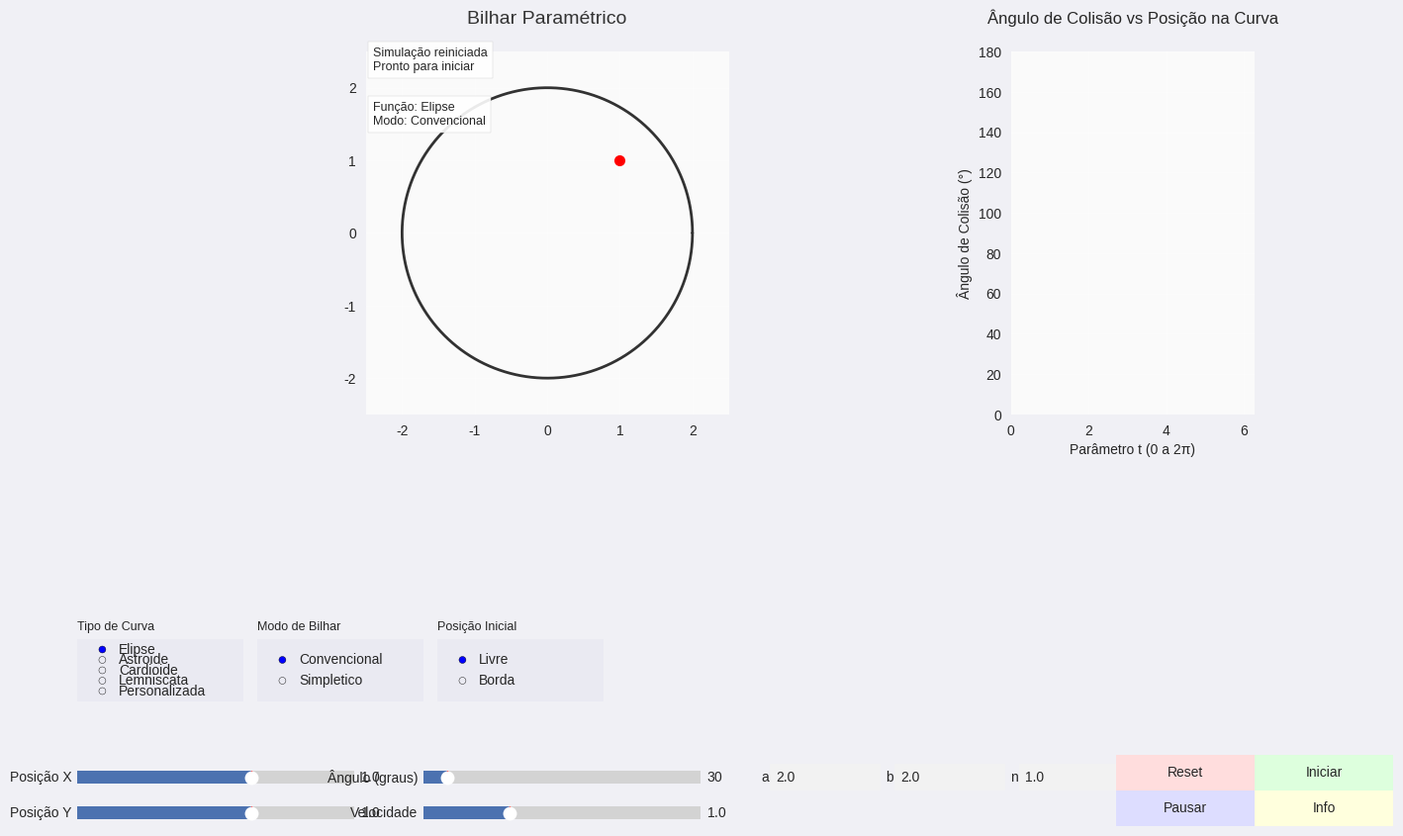

Generate this figure with matplotlib:
import numpy as np
import matplotlib.pyplot as plt
from matplotlib.animation import FuncAnimation
from matplotlib.widgets import Slider, Button, TextBox, RadioButtons
from matplotlib import gridspec
from scipy.optimize import minimize_scalar

# === Funções de Utilidade ===
def refletir_vetor(v, normal):
    """Reflete o vetor v em relação à normal"""
    normal = normal / np.linalg.norm(normal)
    return v - 2 * np.dot(v, normal) * normal

# === Sistema de Funções Paramétricas ===
class FuncaoParametrica:
    def __init__(self):
        self.funcoes = {
            'Elipse': self.elipse,
            'Astroide': self.astroide,
            'Cardioide': self.cardioide,
            'Lemniscata': self.lemniscata,
            'Personalizada': self.personalizada
        }
        self.parametros = {'a': 2.0, 'b': 2.0, 'n': 1.0}
        self.funcao_atual = 'Elipse'
    
    def __call__(self, t):
        try:
            return self.funcoes[self.funcao_atual](t)
        except:
            return np.array([0.0, 0.0])
    
    def derivada(self, t, h=1e-5):
        """Calcula a derivada numericamente com tratamento de contorno"""
        t1 = t - h if t > h else t + 2*np.pi - h
        t2 = t + h if t < 2*np.pi - h else t - 2*np.pi + h
        p1 = self(t1)
        p2 = self(t2)
        return (p2 - p1) / (2*h)
    
    def normal(self, t):
        """Calcula o vetor normal unitário com fallback"""
        deriv = self.derivada(t)
        norm_deriv = np.linalg.norm(deriv)
        
        if norm_deriv < 1e-8:
            # Tentar pontos vizinhos
            for dt in [1e-3, -1e-3, 1e-2]:
                t_alt = (t + dt) % (2*np.pi)
                deriv_alt = self.derivada(t_alt)
                norm_alt = np.linalg.norm(deriv_alt)
                if norm_alt > 1e-8:
                    normal_vec = np.array([-deriv_alt[1], deriv_alt[0]])
                    return normal_vec / norm_alt
            return np.array([0.0, 1.0])  # Fallback
        
        normal_vec = np.array([-deriv[1], deriv[0]])
        return normal_vec / norm_deriv
    
    def tangente(self, t):
        """Calcula o vetor tangente unitário"""
        try:
            deriv = self.derivada(t)
            norm = np.linalg.norm(deriv)
            if norm == 0:
                return np.array([0.0, 1.0])
            return deriv / norm
        except:
            return np.array([0.0, 1.0])
    
    def elipse(self, t):
        a, b = self.parametros['a'], self.parametros['b']
        return np.array([a * np.cos(t), b * np.sin(t)])
    
    def astroide(self, t):
        a = self.parametros['a']
        return np.array([a * np.cos(t)**3, a * np.sin(t)**3])
    
    def cardioide(self, t):
        a = self.parametros['a']
        return a * np.array([np.cos(t)*(1-np.cos(t)), np.sin(t)*(1-np.cos(t))])
    
    def lemniscata(self, t):
        a = self.parametros['a']
        den = 1 + np.sin(t)**2
        return a * np.array([np.cos(t)/den, np.sin(t)*np.cos(t)/den])
    
    def personalizada(self, t):
        try:
            a, b, n = self.parametros['a'], self.parametros['b'], self.parametros['n']
            safe_cos = np.sign(np.cos(t)) * (abs(np.cos(t)))**n
            safe_sin = np.sign(np.sin(t)) * (abs(np.sin(t)))**n
            return np.array([a * safe_cos, b * safe_sin])
        except:
            return np.array([0.0, 0.0])

# === Estado da Simulação ===
class EstadoBilhar:
    def __init__(self):
        self.reset()
    
    def reset(self):
        self.pos = np.array([1.0, 1.0])
        self.vel = np.array([0.0, 0.0])
        self.trajetoria = [self.pos.copy()]
        self.angulos_colisao = []
        self.t_colisao = []  # Armazena os parâmetros t de cada colisão
        self.num_colisoes = 0
        self.ultima_colisao = None
        self.ultimo_angulo = None
        self.pausado = True
        self.velocidade_simulacao = 1.0
        self.primeiro_inicio = True
        self.funcao_parametrica = FuncaoParametrica()
        self.modo_bilhar = 'Convencional'  # 'Convencional' ou 'Simpletico'
        self.ultimo_ponto = None  # Para bilhar simplético
        self.proximo_ponto = None  # Para visualização
        self.tangente_atual = None  # Para visualização
        self.curve_points = None  # Pontos pré-computados da curva
        self.curve_t = None       # Parâmetros t correspondentes
        self.modo_inicio = 'Livre'  # 'Livre' ou 'Borda'

estado = EstadoBilhar()

# === Funções de Detecção de Colisão Aprimoradas ===
def encontrar_colisao_robusta(ponto, direcao):
    """Detecção híbrida de colisão: amostragem + refinamento"""
    if np.linalg.norm(direcao) < 1e-8:
        return None, None
    
    # 1. Amostragem inicial
    t_samples = np.linspace(0, 2*np.pi, 100)
    pontos_curva = np.array([estado.funcao_parametrica(t) for t in t_samples])
    
    # Vetor direção normalizado
    dir_norm = direcao / np.linalg.norm(direcao)
    
    # Calcular distâncias e produtos escalares
    vetores = pontos_curva - ponto
    distancias = np.linalg.norm(vetores, axis=1)
    proj_direcao = np.dot(vetores, dir_norm)
    
    # Critério: ponto na frente e próximo da reta
    dist_perp = np.abs(np.cross(vetores, dir_norm))
    candidatos = np.where((proj_direcao > 0) & (dist_perp < 0.2))[0]
    
    if len(candidatos) == 0:
        return None, None
    
    # 2. Refinamento com busca binária
    melhor_idx = candidatos[np.argmin(dist_perp[candidatos])]
    t_min = t_samples[melhor_idx-1] if melhor_idx > 0 else t_samples[-1]
    t_max = t_samples[melhor_idx+1] if melhor_idx < len(t_samples)-1 else t_samples[0]
    
    # Garantir intervalo válido
    if t_min > t_max:
        t_min, t_max = t_max, t_min
    
    for _ in range(8):  # 8 iterações de refinamento
        t_meio = (t_min + t_max)/2
        p_meio = estado.funcao_parametrica(t_meio)
        vec_meio = p_meio - ponto
        dist_meio = np.abs(np.cross(vec_meio, dir_norm))
        
        # Avaliar pontos adjacentes
        t_antes = (t_min + t_meio)/2
        p_antes = estado.funcao_parametrica(t_antes)
        vec_antes = p_antes - ponto
        dist_antes = np.abs(np.cross(vec_antes, dir_norm))
        
        t_depois = (t_meio + t_max)/2
        p_depois = estado.funcao_parametrica(t_depois)
        vec_depois = p_depois - ponto
        dist_depois = np.abs(np.cross(vec_depois, dir_norm))
        
        # Atualizar intervalo
        if dist_antes < dist_meio and dist_antes < dist_depois:
            t_max = t_meio
        elif dist_depois < dist_meio:
            t_min = t_meio
        else:
            t_min = t_antes
            t_max = t_depois
    
    t_final = (t_min + t_max)/2
    ponto_final = estado.funcao_parametrica(t_final)
    
    # Verificar se está na direção do movimento
    if np.dot(ponto_final - ponto, dir_norm) > 0:
        return ponto_final, t_final
    
    return None, None

# === Bilhar Simplético Aprimorado ===
def encontrar_proximo_ponto_otimizado(x, y, t_y):
    """Encontra o próximo ponto usando otimização matemática"""
    tang_y = estado.funcao_parametrica.tangente(t_y)
    
    # Função objetivo: distância perpendicular
    def objetivo(t):
        z = estado.funcao_parametrica(t)
        vetor_xz = z - x
        # Produto vetual em 2D: |a_x*b_y - a_y*b_x|
        return abs(vetor_xz[0]*tang_y[1] - vetor_xz[1]*tang_y[0])
    
    # Evitar o ponto atual (t_y)
    if t_y > 0.1 and t_y < 2*np.pi - 0.1:
        bounds = [(0, t_y-0.1), (t_y+0.1, 2*np.pi)]
    else:
        # Caso especial perto dos limites
        if t_y < 0.1:
            bounds = [(t_y+0.1, 2*np.pi)]
        else:  # t_y > 2*np.pi - 0.1
            bounds = [(0, t_y-0.1)]
    
    melhor_t = None
    melhor_valor = float('inf')
    
    # Testar múltiplos pontos iniciais
    for bound in bounds:
        try:
            res = minimize_scalar(objetivo, bounds=bound, method='bounded')
            if res.fun < melhor_valor and abs(res.x - t_y) > 0.1:
                melhor_valor = res.fun
                melhor_t = res.x
        except:
            continue
    
    if melhor_t is None:
        # Fallback: amostragem simples
        t_candidates = np.linspace(0, 2*np.pi, 36)
        t_candidates = t_candidates[np.abs(t_candidates - t_y) > 0.2]
        if len(t_candidates) > 0:
            dists = [objetivo(t) for t in t_candidates]
            idx_min = np.argmin(dists)
            melhor_t = t_candidates[idx_min]
        else:
            return None, None
    
    return estado.funcao_parametrica(melhor_t), melhor_t

# === Configuração do Gráfico ===
plt.style.use('seaborn-v0_8')
plt.rcParams['font.size'] = 10
plt.rcParams['axes.titlepad'] = 12

fig = plt.figure(figsize=(14, 9))
fig.set_facecolor('#f0f0f5')
gs = gridspec.GridSpec(3, 2, height_ratios=[3, 1, 1], width_ratios=[3, 1])

ax = fig.add_subplot(gs[0, 0])
ax.set_facecolor('#fafafa')
ax.set_aspect('equal')
ax.grid(True, alpha=0.3)
ax.set_title("Bilhar Paramétrico", pad=20, fontsize=14, color='#333333')

ax2 = fig.add_subplot(gs[0, 1])
ax2.set_facecolor('#fafafa')
ax2.grid(True, alpha=0.3)
ax2.set_title("Ângulo de Colisão vs Posição na Curva", pad=20, fontsize=12)
ax2.set_xlabel("Parâmetro t (0 a 2π)", fontsize=10)
ax2.set_ylabel("Ângulo de Colisão (°)", fontsize=10)
ax2.set_xlim(0, 2*np.pi)
ax2.set_ylim(0, 180)

# === Elementos Visuais ===
curva_plot, = ax.plot([], [], 'k-', linewidth=2, alpha=0.8)
bolinha, = ax.plot([], [], 'ro', markersize=8, zorder=3)
trajeto, = ax.plot([], [], 'r-', linewidth=1, alpha=0.7)
normal_linha, = ax.plot([], [], 'b--', linewidth=1.5, alpha=0.7)
vel_linha, = ax.plot([], [], 'g-', linewidth=1.5, alpha=0.7)
tangente_linha, = ax.plot([], [], 'm-', linewidth=1.5, alpha=0.7)  # Para bilhar simplético
proxima_linha, = ax.plot([], [], 'c-', linewidth=1.5, alpha=0.7)    # Para bilhar simplético

angulo_plot, = ax2.plot([], [], 'ro', markersize=5, alpha=0.7)

texto_info = ax.text(0.02, 0.95, '', transform=ax.transAxes, fontsize=9,
                    bbox=dict(facecolor='white', alpha=0.9, edgecolor='#cccccc'))
texto_funcao = ax.text(0.02, 0.80, '', transform=ax.transAxes, fontsize=9,
                      bbox=dict(facecolor='white', alpha=0.9, edgecolor='#cccccc'))

# === Controles Interativos ===
# Área para controles na parte inferior
ax_controles = fig.add_axes([0.05, 0.05, 0.9, 0.15])
ax_controles.set_axis_off()

# Labels explicativos
fig.text(0.05, 0.23, "Tipo de Curva", fontsize=9)
fig.text(0.18, 0.23, "Modo de Bilhar", fontsize=9)
fig.text(0.31, 0.23, "Posição Inicial", fontsize=9)

# Funções de curva
ax_radio = plt.axes([0.05, 0.15, 0.12, 0.07])
radio = RadioButtons(ax_radio, ['Elipse', 'Astroide', 'Cardioide', 'Lemniscata', 'Personalizada'], active=0)

# Modo de bilhar
ax_radio_modo = plt.axes([0.18, 0.15, 0.12, 0.07])
radio_modo = RadioButtons(ax_radio_modo, ['Convencional', 'Simpletico'], active=0)

# Modo de posição inicial
ax_radio_posicao = plt.axes([0.31, 0.15, 0.12, 0.07])
radio_posicao = RadioButtons(ax_radio_posicao, ['Livre', 'Borda'], active=0)

# Sliders
slider_width = 0.2
ax_posx = plt.axes([0.05, 0.05, slider_width, 0.03])
slider_posx = Slider(ax_posx, 'Posição X', -3.9, 3.9, valinit=1.0, valstep=0.1)

ax_posy = plt.axes([0.05, 0.01, slider_width, 0.03])
slider_posy = Slider(ax_posy, 'Posição Y', -3.9, 3.9, valinit=1.0, valstep=0.1)

# Novo slider para posição na borda
ax_pos_t = plt.axes([0.05, 0.03, slider_width, 0.03])
ax_pos_t.set_visible(False)  # Inicialmente oculto
slider_pos_t = Slider(ax_pos_t, 't (0 a 2π)', 0, 2*np.pi, valinit=0, valstep=0.01)

ax_angulo = plt.axes([0.30, 0.05, slider_width, 0.03])
slider_angulo = Slider(ax_angulo, 'Ângulo (graus)', 0, 360, valinit=30, valstep=1)

ax_vel = plt.axes([0.30, 0.01, slider_width, 0.03])
slider_vel = Slider(ax_vel, 'Velocidade', 0.1, 3.0, valinit=1.0, valstep=0.1)

# Parâmetros da curva
param_width = 0.08
texto_a = TextBox(plt.axes([0.55, 0.05, param_width, 0.03]), 'a', initial='2.0')
texto_b = TextBox(plt.axes([0.55+param_width+0.01, 0.05, param_width, 0.03]), 'b', initial='2.0')
texto_n = TextBox(plt.axes([0.55+2*(param_width+0.01), 0.05, param_width, 0.03]), 'n', initial='1.0')

# Botões
btn_width = 0.1
botao_reset = Button(plt.axes([0.80, 0.05, btn_width, 0.04]), 'Reset', color='#ffdddd')
botao_pause = Button(plt.axes([0.80, 0.01, btn_width, 0.04]), 'Pausar', color='#ddddff')
botao_start = Button(plt.axes([0.90, 0.05, btn_width, 0.04]), 'Iniciar', color='#ddffdd')
botao_info = Button(plt.axes([0.90, 0.01, btn_width, 0.04]), 'Info', color='#ffffdd')

# === Funções de Atualização ===
def atualizar_visibilidade_posicao():
    """Atualiza a visibilidade dos controles de posição"""
    if estado.modo_inicio == 'Livre':
        ax_posx.set_visible(True)
        ax_posy.set_visible(True)
        ax_pos_t.set_visible(False)
    else:  # Modo 'Borda'
        ax_posx.set_visible(False)
        ax_posy.set_visible(False)
        ax_pos_t.set_visible(True)

def atualizar_funcao(label):
    estado.funcao_parametrica.funcao_atual = label
    atualizar_curva()

def atualizar_modo(label):
    estado.modo_bilhar = label
    estado.ultimo_ponto = None
    estado.proximo_ponto = None
    atualizar_curva()

def atualizar_modo_posicao(label):
    estado.modo_inicio = label
    atualizar_visibilidade_posicao()
    
    # Atualizar posição se estivermos no modo borda
    if estado.modo_inicio == 'Borda':
        t_val = slider_pos_t.val
        estado.pos = estado.funcao_parametrica(t_val)
        slider_posx.set_val(estado.pos[0])
        slider_posy.set_val(estado.pos[1])
        if estado.pausado or estado.primeiro_inicio:
            estado.trajetoria = [estado.pos.copy()]
            bolinha.set_data([estado.pos[0]], [estado.pos[1]])
            fig.canvas.draw_idle()

radio.on_clicked(atualizar_funcao)
radio_modo.on_clicked(atualizar_modo)
radio_posicao.on_clicked(atualizar_modo_posicao)

def atualizar_curva():
    try:
        estado.funcao_parametrica.parametros['a'] = float(texto_a.text)
        estado.funcao_parametrica.parametros['b'] = float(texto_b.text)
        estado.funcao_parametrica.parametros['n'] = float(texto_n.text)
    except ValueError:
        pass
    
    t = np.linspace(0, 2*np.pi, 1000)
    pontos = np.array([estado.funcao_parametrica(ti) for ti in t]).T
    curva_plot.set_data(pontos[0], pontos[1])
    
    # Pré-computar pontos da curva
    estado.curve_points = pontos
    estado.curve_t = t
    
    ax.set_xlim(np.min(pontos[0])-0.5, np.max(pontos[0])+0.5)
    ax.set_ylim(np.min(pontos[1])-0.5, np.max(pontos[1])+0.5)
    
    texto_funcao.set_text(f"Função: {estado.funcao_parametrica.funcao_atual}\nModo: {estado.modo_bilhar}")
    bolinha.set_data([estado.pos[0]], [estado.pos[1]])
    
    # Se estiver no modo borda, atualizar a posição
    if estado.modo_inicio == 'Borda':
        t_val = slider_pos_t.val
        estado.pos = estado.funcao_parametrica(t_val)
        slider_posx.set_val(estado.pos[0])
        slider_posy.set_val(estado.pos[1])
        bolinha.set_data([estado.pos[0]], [estado.pos[1]])
    
    fig.canvas.draw_idle()

def atualizar_parametros(val):
    atualizar_curva()

texto_a.on_submit(atualizar_parametros)
texto_b.on_submit(atualizar_parametros)
texto_n.on_submit(atualizar_parametros)

def reset_simulacao(event):
    estado.reset()
    
    if estado.modo_inicio == 'Livre':
        estado.pos = np.array([slider_posx.val, slider_posy.val])
    else:  # Modo 'Borda'
        t_val = slider_pos_t.val
        estado.pos = estado.funcao_parametrica(t_val)
        slider_posx.set_val(estado.pos[0])
        slider_posy.set_val(estado.pos[1])
    
    bolinha.set_data([estado.pos[0]], [estado.pos[1]])
    trajeto.set_data([], [])
    angulo_plot.set_data([], [])
    tangente_linha.set_data([], [])
    proxima_linha.set_data([], [])
    estado.angulos_colisao = []
    estado.t_colisao = []
    texto_info.set_text('Simulação reiniciada\nPronto para iniciar')
    
    # Reset dos controles
    slider_posx.set_val(1.0)
    slider_posy.set_val(1.0)
    slider_pos_t.set_val(0)
    slider_angulo.set_val(30)
    slider_vel.set_val(1.0)
    texto_a.set_val('2.0')
    texto_b.set_val('2.0')
    texto_n.set_val('1.0')
    radio.set_active(0)
    radio_modo.set_active(0)
    radio_posicao.set_active(0)
    
    atualizar_curva()

def pausar_simulacao(event):
    estado.pausado = True
    texto_info.set_text('Simulação pausada')

def iniciar_simulacao(event):
    if estado.primeiro_inicio:
        angulo_rad = np.radians(slider_angulo.val)
        velocidade = min(slider_vel.val, 3.0)
        estado.vel = np.array([np.cos(angulo_rad), np.sin(angulo_rad)]) * velocidade
        estado.primeiro_inicio = False
    
    estado.pausado = False
    texto_info.set_text('Simulação em andamento')

def mostrar_info(event):
    texto_info.set_text(
        "Modo Simplético:\n"
        "Reflexão baseada na área do triângulo\n"
        "x -> y -> z onde xz ∥ tangente(y)\n\n"
        "Modo Convencional:\n"
        "Reflexão padrão: ângulo incidência = reflexão\n\n"
        "Modo Borda:\n"
        "A bolinha começa na borda da curva\n"
        "Use o slider 't' para posicioná-la"
    )

botao_reset.on_clicked(reset_simulacao)
botao_pause.on_clicked(pausar_simulacao)
botao_start.on_clicked(iniciar_simulacao)
botao_info.on_clicked(mostrar_info)

def update_posicao(val):
    if estado.modo_inicio == 'Livre':
        estado.pos = np.array([slider_posx.val, slider_posy.val])
        if estado.pausado or estado.primeiro_inicio:
            estado.trajetoria = [estado.pos.copy()]
            bolinha.set_data([estado.pos[0]], [estado.pos[1]])
            fig.canvas.draw_idle()

def update_posicao_t(val):
    """Atualiza a posição quando o slider de t é alterado (modo borda)"""
    if estado.modo_inicio == 'Borda':
        t_val = slider_pos_t.val
        estado.pos = estado.funcao_parametrica(t_val)
        slider_posx.set_val(estado.pos[0])
        slider_posy.set_val(estado.pos[1])
        if estado.pausado or estado.primeiro_inicio:
            estado.trajetoria = [estado.pos.copy()]
            bolinha.set_data([estado.pos[0]], [estado.pos[1]])
            fig.canvas.draw_idle()

def update_angulo(val):
    if estado.pausado or estado.primeiro_inicio:
        angulo_rad = np.radians(slider_angulo.val)
        velocidade = min(slider_vel.val, 3.0)
        estado.vel = np.array([np.cos(angulo_rad), np.sin(angulo_rad)]) * velocidade

slider_posx.on_changed(update_posicao)
slider_posy.on_changed(update_posicao)
slider_pos_t.on_changed(update_posicao_t)
slider_angulo.on_changed(update_angulo)
slider_vel.on_changed(lambda val: setattr(estado, 'velocidade_simulacao', val))

def init():
    curva_plot.set_data([], [])
    bolinha.set_data([], [])
    trajeto.set_data([], [])
    normal_linha.set_data([], [])
    vel_linha.set_data([], [])
    tangente_linha.set_data([], [])
    proxima_linha.set_data([], [])
    angulo_plot.set_data([], [])
    texto_info.set_text('Pronto para iniciar')
    texto_funcao.set_text('')
    return curva_plot, bolinha, trajeto, normal_linha, vel_linha, tangente_linha, proxima_linha, angulo_plot, texto_info, texto_funcao

def update(frame):
    if estado.pausado:
        return curva_plot, bolinha, trajeto, normal_linha, vel_linha, tangente_linha, proxima_linha, angulo_plot, texto_info, texto_funcao
    
    dt = 0.015 * estado.velocidade_simulacao
    nova_pos = estado.pos + estado.vel * dt
    
    # Usar novo método de detecção de colisão
    ponto_colisao, t_colisao = encontrar_colisao_robusta(estado.pos, estado.vel * dt)
    
    if ponto_colisao is not None and t_colisao is not None:
        # Verificar se não é colisão repetida
        if estado.ultima_colisao is None or np.linalg.norm(ponto_colisao - estado.ultima_colisao) > 0.05:
            try:
                normal = estado.funcao_parametrica.normal(t_colisao)
                estado.pos = ponto_colisao + normal * 0.01
                
                if estado.modo_bilhar == 'Simpletico':
                    # Bilhar simplético: usar ponto anterior e ponto atual para calcular próximo ponto
                    if estado.ultimo_ponto is None:
                        # Primeira colisão, usa reflexão convencional
                        estado.vel = refletir_vetor(estado.vel, normal) * 0.99
                        estado.ultimo_ponto = estado.trajetoria[-2] if len(estado.trajetoria) >= 2 else ponto_colisao
                    else:
                        # Calcular próximo ponto z com novo método otimizado
                        z, s_z = encontrar_proximo_ponto_otimizado(estado.ultimo_ponto, ponto_colisao, t_colisao)
                        
                        if z is not None:
                            # Calcular nova direção (de y para z)
                            nova_direcao = z - ponto_colisao
                            magnitude = np.linalg.norm(nova_direcao)
                            if magnitude > 0:
                                # Atualizar velocidade para direção de z
                                estado.vel = nova_direcao / magnitude * np.linalg.norm(estado.vel)
                                
                                # Atualizar elementos visuais
                                tang = estado.funcao_parametrica.tangente(t_colisao)
                                estado.tangente_atual = tang
                                estado.proximo_ponto = z
                                
                                tangente_linha.set_data(
                                    [ponto_colisao[0], ponto_colisao[0] + tang[0]],
                                    [ponto_colisao[1], ponto_colisao[1] + tang[1]]
                                )
                                proxima_linha.set_data(
                                    [estado.ultimo_ponto[0], z[0]],
                                    [estado.ultimo_ponto[1], z[1]]
                                )
                    
                    # Atualizar último ponto para a próxima colisão
                    estado.ultimo_ponto = ponto_colisao.copy()
                else:
                    # Modo convencional
                    estado.vel = refletir_vetor(estado.vel, normal) * 0.99
                    estado.ultimo_ponto = None
                    estado.proximo_ponto = None
                
                estado.ultima_colisao = ponto_colisao
                
                # Calcular ângulo de colisão
                direcao_incidente = -estado.vel / np.linalg.norm(estado.vel)
                angulo = np.degrees(np.arccos(np.clip(np.dot(direcao_incidente, normal), -1, 1)))
                estado.angulos_colisao.append(angulo)
                estado.t_colisao.append(t_colisao)
                estado.num_colisoes += 1
                
                if estado.t_colisao and estado.angulos_colisao:
                    angulo_plot.set_data(estado.t_colisao, estado.angulos_colisao)
                
                texto_info.set_text(
                    f"Modo: {estado.modo_bilhar}\n"
                    f"Colisões: {estado.num_colisoes}\n"
                    f"Ângulo: {angulo:.1f}°\n"
                    f"t: {t_colisao:.2f} rad"
                )
            except Exception as e:
                print(f"Erro durante colisão: {e}")
                estado.pos = nova_pos
    else:
        estado.pos = nova_pos
    
    estado.trajetoria.append(estado.pos.copy())
    
    # Limitar o tamanho da trajetória
    if len(estado.trajetoria) > 1000:
        estado.trajetoria.pop(0)
    
    # Atualiza gráficos
    bolinha.set_data([estado.pos[0]], [estado.pos[1]])
    trajeto.set_data([p[0] for p in estado.trajetoria], [p[1] for p in estado.trajetoria])
    
    # Atualizar linhas de normal e velocidade
    if estado.ultima_colisao is not None:
        try:
            t_last = estado.t_colisao[-1] if estado.t_colisao else 0
            normal = estado.funcao_parametrica.normal(t_last)
            normal_linha.set_data(
                [estado.ultima_colisao[0], estado.ultima_colisao[0] + normal[0]],
                [estado.ultima_colisao[1], estado.ultima_colisao[1] + normal[1]]
            )
            vel_linha.set_data(
                [estado.ultima_colisao[0], estado.ultima_colisao[0] + estado.vel[0]],
                [estado.ultima_colisao[1], estado.ultima_colisao[1] + estado.vel[1]]
            )
        except:
            pass
    
    return curva_plot, bolinha, trajeto, normal_linha, vel_linha, tangente_linha, proxima_linha, angulo_plot, texto_info, texto_funcao

# Inicialização
reset_simulacao(None)
atualizar_curva()
atualizar_visibilidade_posicao()

ani = FuncAnimation(fig, update, frames=None, init_func=init, blit=False, interval=20, cache_frame_data=False)

plt.show()
